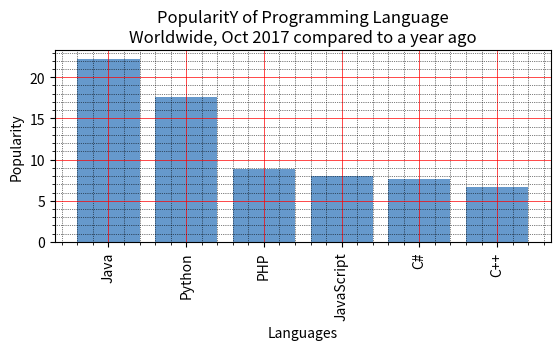

This chart was generated by the following Python code:
"""Write a Python programming to display a bar chart of the popularity of programming Languages. Increase bottom
margin. """
import matplotlib.pyplot as plt

x = ['Java', 'Python', 'PHP', 'JavaScript', 'C#', 'C++']
popularity = [22.2, 17.6, 8.8, 8, 7.7, 6.7]
x_pos = [i for i, _ in enumerate(x)]
plt.bar(x_pos, popularity, color=(0.4, 0.6, 0.8, 1.0))
plt.xlabel("Languages")
plt.ylabel("Popularity")
plt.title("PopularitY of Programming Language\n" + "Worldwide, Oct 2017 compared to a year ago")
# Rotation of the bars names
plt.xticks(x_pos, x, rotation=90)
# Custom the subplot layout
plt.subplots_adjust(bottom=0.4, top=.8)
# Turn on the grid
plt.minorticks_on()
plt.grid(which='major', linestyle='-', linewidth='0.5', color='red')
# Customize the minor grid
plt.grid(which='minor', linestyle=':', linewidth='0.5', color='black')
plt.show()
